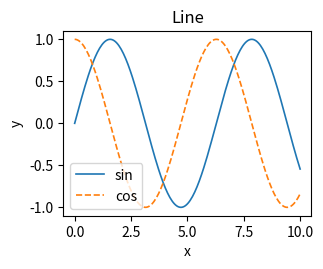

Here is the Python script that generated this plot:
"""render-bench 夹具：Line。只依赖 numpy 与 matplotlib。"""

import sys

import matplotlib.pyplot as plt
import numpy as np

# 与 scripts/ 下其他入口同一条纪律：两条流都钉成 UTF-8（见 scripts/build_frontend.py）
for _stream in (sys.stdout, sys.stderr):
    if hasattr(_stream, "reconfigure"):
        _stream.reconfigure(encoding="utf-8", errors="replace")


def main():
    x = np.linspace(0, 10, 200)
    fig, ax = plt.subplots(figsize=(3.2, 2.4))
    ax.plot(x, np.sin(x), lw=1.2, label="sin")
    ax.plot(x, np.cos(x), lw=1.2, ls="--", label="cos")
    ax.legend()
    ax.set_xlabel("x")
    ax.set_ylabel("y")
    ax.set_title("Line")
    fig.savefig("fig1_line.pdf")


if __name__ == "__main__":
    main()
